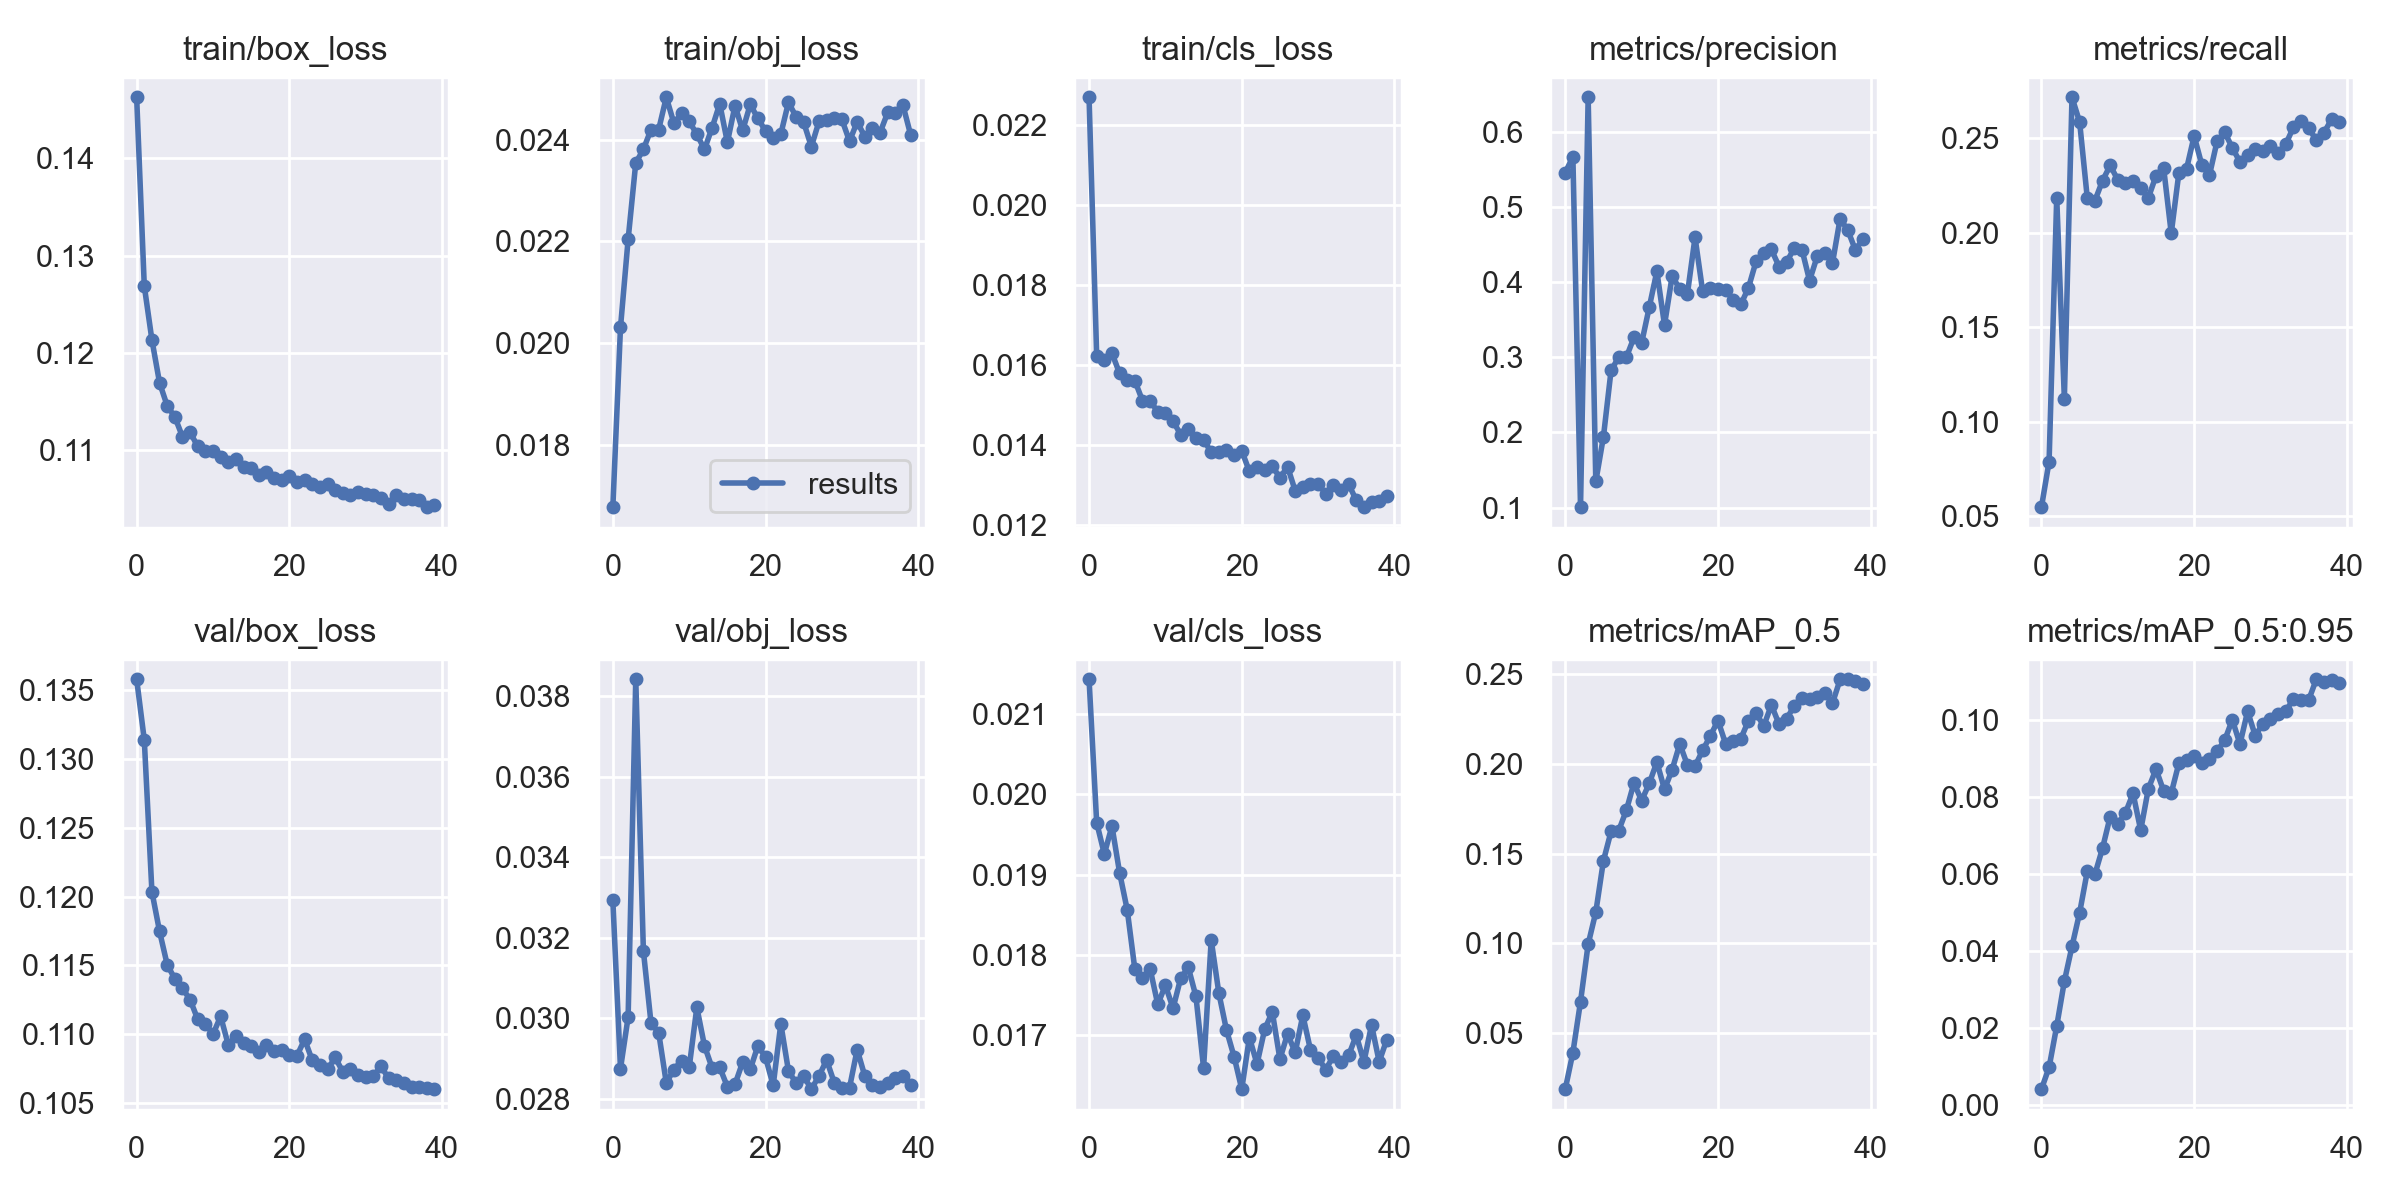

Values plotted in this chart, from the file beside it:
epoch, train/box_loss, train/obj_loss, train/cls_loss, metrics/precision, metrics/recall, metrics/mAP_0.5, metrics/mAP_0.5:0.95, val/box_loss, val/obj_loss, val/cls_loss, x/lr0, x/lr1, x/lr2
0, 0.1463, 0.01677, 0.0227, 0.5455, 0.05496, 0.01865, 0.004226, 0.1358, 0.03293, 0.02144, 0.07075, 0.00325, 0.00325
1, 0.1269, 0.0203, 0.01622, 0.5662, 0.07903, 0.03899, 0.009877, 0.1314, 0.02874, 0.01965, 0.04059, 0.00642, 0.00642
2, 0.1213, 0.02204, 0.01613, 0.1008, 0.2186, 0.06747, 0.02059, 0.1203, 0.03002, 0.01926, 0.01026, 0.009426, 0.009426
3, 0.1169, 0.02354, 0.01629, 0.6455, 0.1123, 0.0995, 0.03222, 0.1175, 0.03843, 0.0196, 0.009258, 0.009258, 0.009258
4, 0.1146, 0.02381, 0.01579, 0.1349, 0.2716, 0.1173, 0.04129, 0.115, 0.03167, 0.01902, 0.009258, 0.009258, 0.009258
5, 0.1134, 0.0242, 0.01561, 0.1941, 0.2585, 0.146, 0.05002, 0.114, 0.02988, 0.01856, 0.00901, 0.00901, 0.00901
6, 0.1114, 0.0242, 0.0156, 0.2824, 0.2185, 0.1623, 0.06073, 0.1133, 0.02964, 0.01782, 0.008762, 0.008762, 0.008762
7, 0.1118, 0.02483, 0.0151, 0.3, 0.2169, 0.1628, 0.06, 0.1125, 0.02839, 0.01771, 0.008515, 0.008515, 0.008515
8, 0.1104, 0.02432, 0.0151, 0.2999, 0.2275, 0.1741, 0.06677, 0.1111, 0.02872, 0.01782, 0.008268, 0.008268, 0.008268
9, 0.1099, 0.02452, 0.01483, 0.3263, 0.2356, 0.1894, 0.07495, 0.1108, 0.02895, 0.01738, 0.00802, 0.00802, 0.00802
10, 0.1099, 0.02436, 0.0148, 0.3187, 0.228, 0.1795, 0.07304, 0.11, 0.02878, 0.01762, 0.007772, 0.007772, 0.007772
11, 0.1093, 0.02411, 0.01459, 0.3664, 0.2261, 0.1891, 0.07597, 0.1113, 0.03027, 0.01733, 0.007525, 0.007525, 0.007525
12, 0.1088, 0.02381, 0.01425, 0.4142, 0.2276, 0.2011, 0.081, 0.1092, 0.02931, 0.01771, 0.007278, 0.007278, 0.007278
13, 0.1091, 0.02423, 0.0144, 0.3429, 0.2237, 0.1858, 0.07144, 0.1098, 0.02876, 0.01784, 0.00703, 0.00703, 0.00703
14, 0.1083, 0.02471, 0.01417, 0.4077, 0.2184, 0.1968, 0.0822, 0.1094, 0.02877, 0.01748, 0.006783, 0.006783, 0.006783
15, 0.1081, 0.02395, 0.01413, 0.3909, 0.2301, 0.2112, 0.08728, 0.1092, 0.02829, 0.01659, 0.006535, 0.006535, 0.006535
16, 0.1074, 0.02467, 0.01381, 0.3843, 0.2343, 0.1994, 0.08169, 0.1087, 0.02836, 0.01818, 0.006287, 0.006287, 0.006287
17, 0.1078, 0.02418, 0.01381, 0.4594, 0.1997, 0.1988, 0.08106, 0.1092, 0.02891, 0.01752, 0.00604, 0.00604, 0.00604
18, 0.1072, 0.0247, 0.01388, 0.3875, 0.2316, 0.2077, 0.08883, 0.1087, 0.02873, 0.01706, 0.005792, 0.005792, 0.005792
19, 0.107, 0.02442, 0.01375, 0.3915, 0.2337, 0.2156, 0.08955, 0.1088, 0.02931, 0.01673, 0.005545, 0.005545, 0.005545
20, 0.1073, 0.02417, 0.01385, 0.3905, 0.2512, 0.2242, 0.09065, 0.1085, 0.02903, 0.01632, 0.005298, 0.005298, 0.005298
21, 0.1067, 0.02403, 0.01333, 0.3898, 0.2359, 0.2114, 0.08878, 0.1084, 0.02833, 0.01697, 0.00505, 0.00505, 0.00505
22, 0.1069, 0.02411, 0.01345, 0.376, 0.2303, 0.2129, 0.09005, 0.1096, 0.02986, 0.01664, 0.004803, 0.004803, 0.004803
23, 0.1065, 0.02473, 0.01337, 0.3703, 0.2483, 0.2141, 0.09191, 0.1081, 0.02869, 0.01707, 0.004555, 0.004555, 0.004555
24, 0.1062, 0.02445, 0.01347, 0.3924, 0.2531, 0.2242, 0.0948, 0.1077, 0.02839, 0.01729, 0.004307, 0.004307, 0.004307
25, 0.1065, 0.02434, 0.01317, 0.4277, 0.2449, 0.2282, 0.1001, 0.1074, 0.02855, 0.0167, 0.00406, 0.00406, 0.00406
26, 0.1059, 0.02386, 0.01345, 0.4385, 0.2374, 0.2212, 0.0938, 0.1083, 0.02823, 0.01701, 0.003812, 0.003812, 0.003812
27, 0.1056, 0.02436, 0.01285, 0.4432, 0.2412, 0.2329, 0.1023, 0.1073, 0.02856, 0.01678, 0.003565, 0.003565, 0.003565
28, 0.1054, 0.02439, 0.01295, 0.4206, 0.2442, 0.2222, 0.09601, 0.1074, 0.02896, 0.01724, 0.003318, 0.003318, 0.003318
29, 0.1057, 0.02442, 0.01301, 0.4267, 0.2432, 0.2252, 0.09907, 0.107, 0.0284, 0.01681, 0.00307, 0.00307, 0.00307
30, 0.1055, 0.0244, 0.01303, 0.4451, 0.246, 0.2326, 0.1003, 0.1069, 0.02826, 0.01671, 0.002822, 0.002822, 0.002822
31, 0.1054, 0.02397, 0.01277, 0.4431, 0.2423, 0.2366, 0.1015, 0.1069, 0.02827, 0.01657, 0.002575, 0.002575, 0.002575
32, 0.1051, 0.02435, 0.013, 0.4019, 0.2469, 0.2361, 0.1023, 0.1077, 0.02922, 0.01673, 0.002328, 0.002328, 0.002328
33, 0.1045, 0.02406, 0.01286, 0.4341, 0.2557, 0.2371, 0.1055, 0.1068, 0.02856, 0.01666, 0.00208, 0.00208, 0.00208
34, 0.1054, 0.02423, 0.01302, 0.4385, 0.2592, 0.2398, 0.1053, 0.1067, 0.02834, 0.01674, 0.001832, 0.001832, 0.001832
35, 0.1049, 0.02414, 0.01261, 0.4252, 0.2552, 0.2339, 0.1052, 0.1064, 0.0283, 0.01699, 0.001585, 0.001585, 0.001585
36, 0.105, 0.02454, 0.01244, 0.4841, 0.2491, 0.2471, 0.1106, 0.1061, 0.02839, 0.01666, 0.001337, 0.001337, 0.001337
37, 0.1049, 0.02453, 0.01256, 0.469, 0.2529, 0.2472, 0.1099, 0.1062, 0.0285, 0.01712, 0.00109, 0.00109, 0.00109
38, 0.1041, 0.02468, 0.01258, 0.4426, 0.26, 0.2464, 0.1105, 0.1061, 0.02857, 0.01666, 0.0008425, 0.0008425, 0.0008425
39, 0.1043, 0.0241, 0.01273, 0.4576, 0.2585, 0.2444, 0.1097, 0.106, 0.02834, 0.01694, 0.000595, 0.000595, 0.000595
